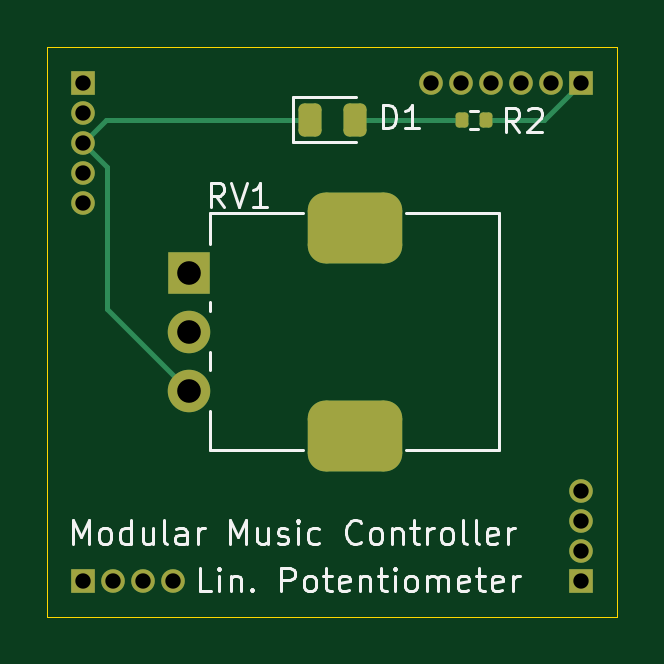
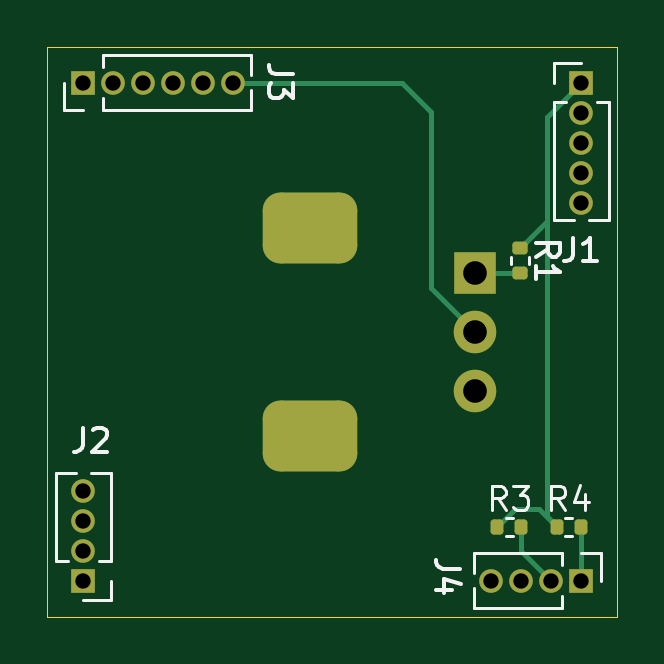
Circuit board: 11 layer files. Board 24.1 x 24.1 mm.
- bottom_copper: Block-PotentiometerLinear-B_Cu.gbl (4594 bytes)
- bottom_mask: Block-PotentiometerLinear-B_Mask.gbs (2425 bytes)
- paste: Block-PotentiometerLinear-B_Paste.gbp (1456 bytes)
- bottom_silk: Block-PotentiometerLinear-B_Silkscreen.gbo (8086 bytes)
- outline: Block-PotentiometerLinear-Edge_Cuts.gm1 (639 bytes)
- top_copper: Block-PotentiometerLinear-F_Cu.gtl (3944 bytes)
- top_mask: Block-PotentiometerLinear-F_Mask.gts (2351 bytes)
- paste: Block-PotentiometerLinear-F_Paste.gtp (1382 bytes)
- top_silk: Block-PotentiometerLinear-F_Silkscreen.gto (21628 bytes)
- drill: Block-PotentiometerLinear-NPTH.drl (279 bytes)
- drill: Block-PotentiometerLinear-PTH.drl (833 bytes)

=== bottom_copper: Block-PotentiometerLinear-B_Cu.gbl ===
%TF.GenerationSoftware,KiCad,Pcbnew,9.0.5-1.fc42*%
%TF.CreationDate,2025-12-03T05:54:04+01:00*%
%TF.ProjectId,Block-PotentiometerLinear,426c6f63-6b2d-4506-9f74-656e74696f6d,1*%
%TF.SameCoordinates,Original*%
%TF.FileFunction,Copper,L2,Bot*%
%TF.FilePolarity,Positive*%
%FSLAX46Y46*%
G04 Gerber Fmt 4.6, Leading zero omitted, Abs format (unit mm)*
G04 Created by KiCad (PCBNEW 9.0.5-1.fc42) date 2025-12-03 05:54:04*
%MOMM*%
%LPD*%
G01*
G04 APERTURE LIST*
G04 Aperture macros list*
%AMRoundRect*
0 Rectangle with rounded corners*
0 $1 Rounding radius*
0 $2 $3 $4 $5 $6 $7 $8 $9 X,Y pos of 4 corners*
0 Add a 4 corners polygon primitive as box body*
4,1,4,$2,$3,$4,$5,$6,$7,$8,$9,$2,$3,0*
0 Add four circle primitives for the rounded corners*
1,1,$1+$1,$2,$3*
1,1,$1+$1,$4,$5*
1,1,$1+$1,$6,$7*
1,1,$1+$1,$8,$9*
0 Add four rect primitives between the rounded corners*
20,1,$1+$1,$2,$3,$4,$5,0*
20,1,$1+$1,$4,$5,$6,$7,0*
20,1,$1+$1,$6,$7,$8,$9,0*
20,1,$1+$1,$8,$9,$2,$3,0*%
G04 Aperture macros list end*
%TA.AperFunction,ComponentPad*%
%ADD10R,1.800000X1.800000*%
%TD*%
%TA.AperFunction,ComponentPad*%
%ADD11C,1.800000*%
%TD*%
%TA.AperFunction,ComponentPad*%
%ADD12RoundRect,0.750000X-1.250000X-0.750000X1.250000X-0.750000X1.250000X0.750000X-1.250000X0.750000X0*%
%TD*%
%TA.AperFunction,ComponentPad*%
%ADD13R,1.000000X1.000000*%
%TD*%
%TA.AperFunction,ComponentPad*%
%ADD14C,1.000000*%
%TD*%
%TA.AperFunction,SMDPad,CuDef*%
%ADD15RoundRect,0.135000X0.135000X0.185000X-0.135000X0.185000X-0.135000X-0.185000X0.135000X-0.185000X0*%
%TD*%
%TA.AperFunction,SMDPad,CuDef*%
%ADD16RoundRect,0.135000X-0.185000X0.135000X-0.185000X-0.135000X0.185000X-0.135000X0.185000X0.135000X0*%
%TD*%
%TA.AperFunction,Conductor*%
%ADD17C,0.200000*%
%TD*%
G04 APERTURE END LIST*
D10*
%TO.P,RV1,1,1*%
%TO.N,Net-(R1-Pad2)*%
X133015000Y-111165000D03*
D11*
%TO.P,RV1,2,2*%
%TO.N,/A0*%
X133015000Y-113665000D03*
%TO.P,RV1,3,3*%
%TO.N,GND*%
X133015000Y-116165000D03*
D12*
%TO.P,RV1,MP*%
%TO.N,N/C*%
X140015000Y-109265000D03*
X140015000Y-118065000D03*
%TD*%
D13*
%TO.P,J4,1,Pin_1*%
%TO.N,/Typ0*%
X128525000Y-124205000D03*
D14*
%TO.P,J4,2,Pin_2*%
%TO.N,/Typ1*%
X129795000Y-124205000D03*
%TO.P,J4,3,Pin_3*%
%TO.N,/Typ2*%
X131065000Y-124205000D03*
%TO.P,J4,4,Pin_4*%
%TO.N,/Typ3*%
X132335000Y-124205000D03*
%TD*%
D15*
%TO.P,R3,1*%
%TO.N,/+3.3V Digital*%
X132080000Y-121920000D03*
%TO.P,R3,2*%
%TO.N,/Typ1*%
X131060000Y-121920000D03*
%TD*%
D16*
%TO.P,R1,1*%
%TO.N,/+3.3V Digital*%
X131140200Y-110145000D03*
%TO.P,R1,2*%
%TO.N,Net-(R1-Pad2)*%
X131140200Y-111165000D03*
%TD*%
D15*
%TO.P,R4,1*%
%TO.N,/+3.3V Digital*%
X129565400Y-121920000D03*
%TO.P,R4,2*%
%TO.N,/Typ0*%
X128545400Y-121920000D03*
%TD*%
D13*
%TO.P,J2,1,Pin_1*%
%TO.N,/Addr0*%
X149605000Y-124205000D03*
D14*
%TO.P,J2,2,Pin_2*%
%TO.N,/Addr1*%
X149605000Y-122935000D03*
%TO.P,J2,3,Pin_3*%
%TO.N,/Addr2*%
X149605000Y-121665000D03*
%TO.P,J2,4,Pin_4*%
%TO.N,/Addr3*%
X149605000Y-120395000D03*
%TD*%
D13*
%TO.P,J1,1,Pin_1*%
%TO.N,/+3.3V Digital*%
X128525000Y-103125000D03*
D14*
%TO.P,J1,2,Pin_2*%
%TO.N,/AREF*%
X128525000Y-104395000D03*
%TO.P,J1,3,Pin_3*%
%TO.N,GND*%
X128525000Y-105665000D03*
%TO.P,J1,4,Pin_4*%
%TO.N,/SlotBus.Data*%
X128525000Y-106935000D03*
%TO.P,J1,5,Pin_5*%
%TO.N,/SlotBus.Clock*%
X128525000Y-108205000D03*
%TD*%
D13*
%TO.P,J3,1,Pin_1*%
%TO.N,/LED*%
X149605000Y-103125000D03*
D14*
%TO.P,J3,2,Pin_2*%
%TO.N,/C*%
X148335000Y-103125000D03*
%TO.P,J3,3,Pin_3*%
%TO.N,/B*%
X147065000Y-103125000D03*
%TO.P,J3,4,Pin_4*%
%TO.N,/A*%
X145795000Y-103125000D03*
%TO.P,J3,5,Pin_5*%
%TO.N,/A1*%
X144525000Y-103125000D03*
%TO.P,J3,6,Pin_6*%
%TO.N,/A0*%
X143255000Y-103125000D03*
%TD*%
D17*
%TO.N,/+3.3V Digital*%
X129997200Y-109002000D02*
X129997200Y-104597200D01*
X129565400Y-121920000D02*
X129997200Y-121488200D01*
X131343400Y-121183400D02*
X130302000Y-121183400D01*
X132080000Y-121920000D02*
X131343400Y-121183400D01*
X130302000Y-121183400D02*
X129565400Y-121920000D01*
X129997200Y-104597200D02*
X128525000Y-103125000D01*
X129997200Y-121488200D02*
X129997200Y-104597200D01*
X131140200Y-110145000D02*
X129997200Y-109002000D01*
%TO.N,/A0*%
X134874000Y-111806000D02*
X134874000Y-104368600D01*
X136117600Y-103125000D02*
X143255000Y-103125000D01*
X133015000Y-113665000D02*
X134874000Y-111806000D01*
X134874000Y-104368600D02*
X136117600Y-103125000D01*
%TO.N,/Typ0*%
X128545400Y-124184600D02*
X128525000Y-124205000D01*
X128545400Y-121920000D02*
X128545400Y-124184600D01*
%TO.N,/Typ1*%
X131060000Y-122940000D02*
X129795000Y-124205000D01*
X131060000Y-121920000D02*
X131060000Y-122940000D01*
%TO.N,Net-(R1-Pad2)*%
X133015000Y-111165000D02*
X131140200Y-111165000D01*
%TD*%
M02*

=== bottom_mask: Block-PotentiometerLinear-B_Mask.gbs (2425 bytes, source withheld) ===
=== paste: Block-PotentiometerLinear-B_Paste.gbp (1456 bytes, source withheld) ===
=== bottom_silk: Block-PotentiometerLinear-B_Silkscreen.gbo (8086 bytes, source omitted) ===
=== outline: Block-PotentiometerLinear-Edge_Cuts.gm1 ===
%TF.GenerationSoftware,KiCad,Pcbnew,9.0.5-1.fc42*%
%TF.CreationDate,2025-12-03T05:54:05+01:00*%
%TF.ProjectId,Block-PotentiometerLinear,426c6f63-6b2d-4506-9f74-656e74696f6d,1*%
%TF.SameCoordinates,Original*%
%TF.FileFunction,Profile,NP*%
%FSLAX46Y46*%
G04 Gerber Fmt 4.6, Leading zero omitted, Abs format (unit mm)*
G04 Created by KiCad (PCBNEW 9.0.5-1.fc42) date 2025-12-03 05:54:05*
%MOMM*%
%LPD*%
G01*
G04 APERTURE LIST*
%TA.AperFunction,Profile*%
%ADD10C,0.050000*%
%TD*%
G04 APERTURE END LIST*
D10*
X127000000Y-101600000D02*
X151130000Y-101600000D01*
X151130000Y-125730000D01*
X127000000Y-125730000D01*
X127000000Y-101600000D01*
M02*

=== top_copper: Block-PotentiometerLinear-F_Cu.gtl ===
%TF.GenerationSoftware,KiCad,Pcbnew,9.0.5-1.fc42*%
%TF.CreationDate,2025-12-03T05:54:04+01:00*%
%TF.ProjectId,Block-PotentiometerLinear,426c6f63-6b2d-4506-9f74-656e74696f6d,1*%
%TF.SameCoordinates,Original*%
%TF.FileFunction,Copper,L1,Top*%
%TF.FilePolarity,Positive*%
%FSLAX46Y46*%
G04 Gerber Fmt 4.6, Leading zero omitted, Abs format (unit mm)*
G04 Created by KiCad (PCBNEW 9.0.5-1.fc42) date 2025-12-03 05:54:04*
%MOMM*%
%LPD*%
G01*
G04 APERTURE LIST*
G04 Aperture macros list*
%AMRoundRect*
0 Rectangle with rounded corners*
0 $1 Rounding radius*
0 $2 $3 $4 $5 $6 $7 $8 $9 X,Y pos of 4 corners*
0 Add a 4 corners polygon primitive as box body*
4,1,4,$2,$3,$4,$5,$6,$7,$8,$9,$2,$3,0*
0 Add four circle primitives for the rounded corners*
1,1,$1+$1,$2,$3*
1,1,$1+$1,$4,$5*
1,1,$1+$1,$6,$7*
1,1,$1+$1,$8,$9*
0 Add four rect primitives between the rounded corners*
20,1,$1+$1,$2,$3,$4,$5,0*
20,1,$1+$1,$4,$5,$6,$7,0*
20,1,$1+$1,$6,$7,$8,$9,0*
20,1,$1+$1,$8,$9,$2,$3,0*%
G04 Aperture macros list end*
%TA.AperFunction,SMDPad,CuDef*%
%ADD10RoundRect,0.243750X-0.243750X-0.456250X0.243750X-0.456250X0.243750X0.456250X-0.243750X0.456250X0*%
%TD*%
%TA.AperFunction,ComponentPad*%
%ADD11R,1.800000X1.800000*%
%TD*%
%TA.AperFunction,ComponentPad*%
%ADD12C,1.800000*%
%TD*%
%TA.AperFunction,ComponentPad*%
%ADD13RoundRect,0.750000X-1.250000X-0.750000X1.250000X-0.750000X1.250000X0.750000X-1.250000X0.750000X0*%
%TD*%
%TA.AperFunction,SMDPad,CuDef*%
%ADD14RoundRect,0.135000X0.135000X0.185000X-0.135000X0.185000X-0.135000X-0.185000X0.135000X-0.185000X0*%
%TD*%
%TA.AperFunction,ComponentPad*%
%ADD15R,1.000000X1.000000*%
%TD*%
%TA.AperFunction,ComponentPad*%
%ADD16C,1.000000*%
%TD*%
%TA.AperFunction,Conductor*%
%ADD17C,0.200000*%
%TD*%
G04 APERTURE END LIST*
D10*
%TO.P,D1,1,K*%
%TO.N,GND*%
X138127500Y-104698800D03*
%TO.P,D1,2,A*%
%TO.N,Net-(D1-A)*%
X140002500Y-104698800D03*
%TD*%
D11*
%TO.P,RV1,1,1*%
%TO.N,Net-(R1-Pad2)*%
X133015000Y-111165000D03*
D12*
%TO.P,RV1,2,2*%
%TO.N,/A0*%
X133015000Y-113665000D03*
%TO.P,RV1,3,3*%
%TO.N,GND*%
X133015000Y-116165000D03*
D13*
%TO.P,RV1,MP*%
%TO.N,N/C*%
X140015000Y-109265000D03*
X140015000Y-118065000D03*
%TD*%
D14*
%TO.P,R2,1*%
%TO.N,/LED*%
X145571400Y-104698800D03*
%TO.P,R2,2*%
%TO.N,Net-(D1-A)*%
X144551400Y-104698800D03*
%TD*%
D15*
%TO.P,J4,1,Pin_1*%
%TO.N,/Typ0*%
X128525000Y-124205000D03*
D16*
%TO.P,J4,2,Pin_2*%
%TO.N,/Typ1*%
X129795000Y-124205000D03*
%TO.P,J4,3,Pin_3*%
%TO.N,/Typ2*%
X131065000Y-124205000D03*
%TO.P,J4,4,Pin_4*%
%TO.N,/Typ3*%
X132335000Y-124205000D03*
%TD*%
D15*
%TO.P,J2,1,Pin_1*%
%TO.N,/Addr0*%
X149605000Y-124205000D03*
D16*
%TO.P,J2,2,Pin_2*%
%TO.N,/Addr1*%
X149605000Y-122935000D03*
%TO.P,J2,3,Pin_3*%
%TO.N,/Addr2*%
X149605000Y-121665000D03*
%TO.P,J2,4,Pin_4*%
%TO.N,/Addr3*%
X149605000Y-120395000D03*
%TD*%
D15*
%TO.P,J1,1,Pin_1*%
%TO.N,/+3.3V Digital*%
X128525000Y-103125000D03*
D16*
%TO.P,J1,2,Pin_2*%
%TO.N,/AREF*%
X128525000Y-104395000D03*
%TO.P,J1,3,Pin_3*%
%TO.N,GND*%
X128525000Y-105665000D03*
%TO.P,J1,4,Pin_4*%
%TO.N,/SlotBus.Data*%
X128525000Y-106935000D03*
%TO.P,J1,5,Pin_5*%
%TO.N,/SlotBus.Clock*%
X128525000Y-108205000D03*
%TD*%
D15*
%TO.P,J3,1,Pin_1*%
%TO.N,/LED*%
X149605000Y-103125000D03*
D16*
%TO.P,J3,2,Pin_2*%
%TO.N,/C*%
X148335000Y-103125000D03*
%TO.P,J3,3,Pin_3*%
%TO.N,/B*%
X147065000Y-103125000D03*
%TO.P,J3,4,Pin_4*%
%TO.N,/A*%
X145795000Y-103125000D03*
%TO.P,J3,5,Pin_5*%
%TO.N,/A1*%
X144525000Y-103125000D03*
%TO.P,J3,6,Pin_6*%
%TO.N,/A0*%
X143255000Y-103125000D03*
%TD*%
D17*
%TO.N,GND*%
X129540000Y-112690000D02*
X129540000Y-106680000D01*
X133015000Y-116165000D02*
X129540000Y-112690000D01*
X129491200Y-104698800D02*
X128525000Y-105665000D01*
X138127500Y-104698800D02*
X129491200Y-104698800D01*
X129540000Y-106680000D02*
X128525000Y-105665000D01*
%TO.N,Net-(D1-A)*%
X140002500Y-104698800D02*
X144551400Y-104698800D01*
%TO.N,/LED*%
X145571400Y-104698800D02*
X148031200Y-104698800D01*
X148031200Y-104698800D02*
X149605000Y-103125000D01*
%TD*%
M02*

=== top_mask: Block-PotentiometerLinear-F_Mask.gts (2351 bytes, source withheld) ===
=== paste: Block-PotentiometerLinear-F_Paste.gtp (1382 bytes, source withheld) ===
=== top_silk: Block-PotentiometerLinear-F_Silkscreen.gto (21628 bytes, source omitted) ===
=== drill: Block-PotentiometerLinear-NPTH.drl ===
M48
; DRILL file {KiCad 9.0.5-1.fc42} date 2025-12-03T05:54:07+0100
; FORMAT={-:-/ absolute / inch / decimal}
; #@! TF.CreationDate,2025-12-03T05:54:07+01:00
; #@! TF.GenerationSoftware,Kicad,Pcbnew,9.0.5-1.fc42
; #@! TF.FileFunction,NonPlated,1,2,NPTH
FMAT,2
INCH
%
G90
G05
M30

=== drill: Block-PotentiometerLinear-PTH.drl ===
M48
; DRILL file {KiCad 9.0.5-1.fc42} date 2025-12-03T05:54:07+0100
; FORMAT={-:-/ absolute / inch / decimal}
; #@! TF.CreationDate,2025-12-03T05:54:07+01:00
; #@! TF.GenerationSoftware,Kicad,Pcbnew,9.0.5-1.fc42
; #@! TF.FileFunction,Plated,1,2,PTH
FMAT,2
INCH
; #@! TA.AperFunction,Plated,PTH,ComponentDrill
T1C0.0256
; #@! TA.AperFunction,Plated,PTH,ComponentDrill
T2C0.0394
; #@! TA.AperFunction,Plated,PTH,ComponentDrill
T3C0.0709
%
G90
G05
T1
X5.06Y-4.06
X5.06Y-4.11
X5.06Y-4.16
X5.06Y-4.21
X5.06Y-4.26
X5.06Y-4.89
X5.11Y-4.89
X5.16Y-4.89
X5.21Y-4.89
X5.64Y-4.06
X5.69Y-4.06
X5.74Y-4.06
X5.79Y-4.06
X5.84Y-4.06
X5.89Y-4.06
X5.89Y-4.74
X5.89Y-4.79
X5.89Y-4.84
X5.89Y-4.89
T2
X5.2368Y-4.3766
X5.2368Y-4.475
X5.2368Y-4.5734
T3
G00X5.5065Y-4.3018
M15
G01X5.5183Y-4.3018
M16
G05
G00X5.5065Y-4.6482
M15
G01X5.5183Y-4.6482
M16
G05
M30

